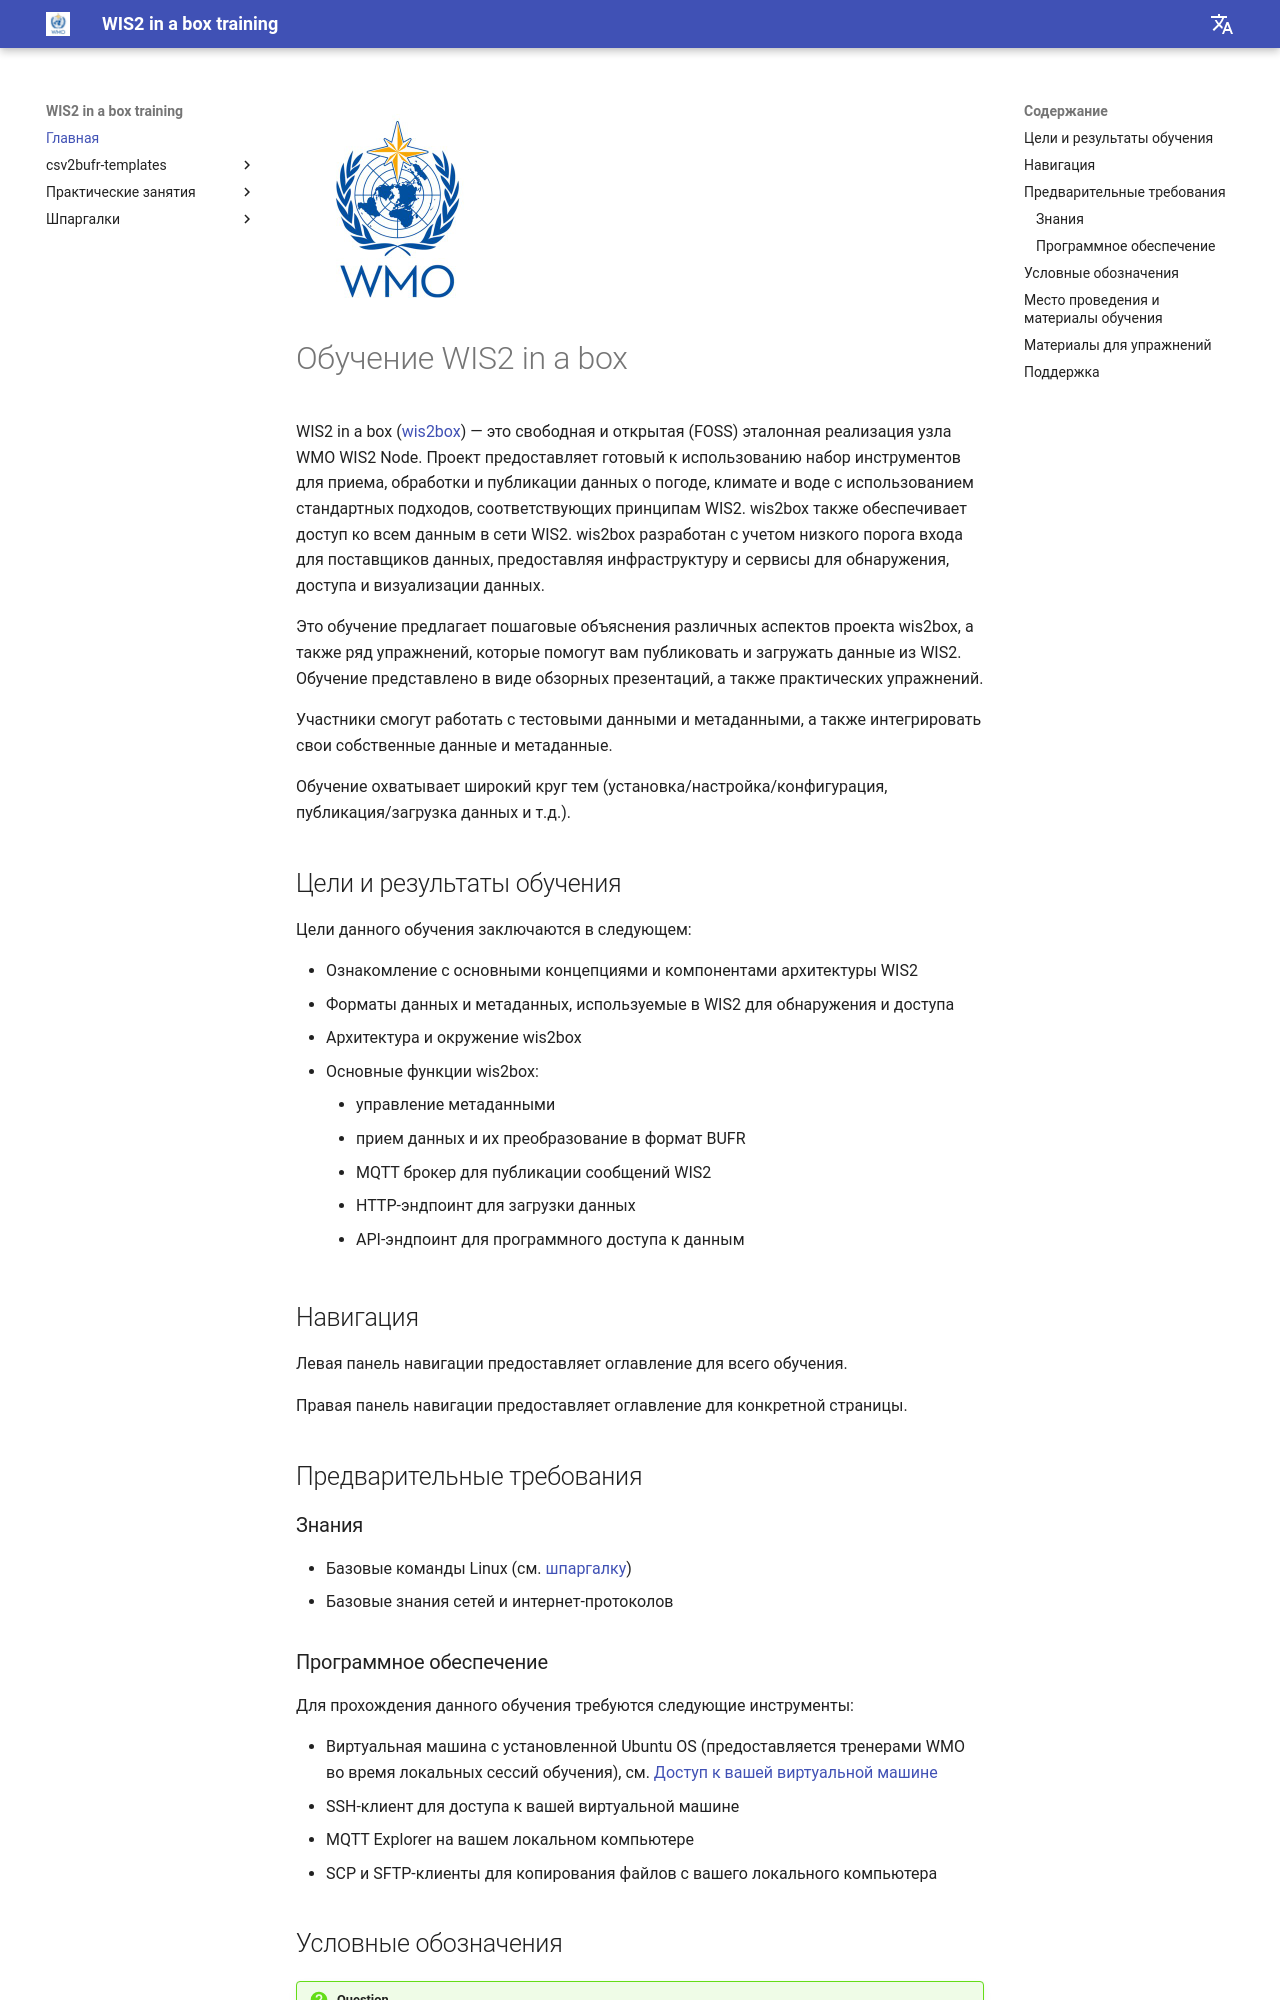

repository: wmo-im/wis2box-training · page: ru/index.html · generator: mkdocs

---
title: Главная
---

<img alt="WMO logo" src="/assets/img/wmo-logo.png" width="200">
# Обучение WIS2 in a box

WIS2 in a box ([wis2box](https://docs.wis2box.wis.wmo.int)) — это свободная и открытая (FOSS) эталонная реализация узла WMO WIS2 Node. Проект предоставляет готовый к использованию набор инструментов для приема, обработки и публикации данных о погоде, климате и воде с использованием стандартных подходов, соответствующих принципам WIS2. wis2box также обеспечивает доступ ко всем данным в сети WIS2. wis2box разработан с учетом низкого порога входа для поставщиков данных, предоставляя инфраструктуру и сервисы для обнаружения, доступа и визуализации данных.

Это обучение предлагает пошаговые объяснения различных аспектов проекта wis2box, а также ряд упражнений, которые помогут вам публиковать и загружать данные из WIS2. Обучение представлено в виде обзорных презентаций, а также практических упражнений.

Участники смогут работать с тестовыми данными и метаданными, а также интегрировать свои собственные данные и метаданные.

Обучение охватывает широкий круг тем (установка/настройка/конфигурация, публикация/загрузка данных и т.д.).

## Цели и результаты обучения

Цели данного обучения заключаются в следующем:

- Ознакомление с основными концепциями и компонентами архитектуры WIS2
- Форматы данных и метаданных, используемые в WIS2 для обнаружения и доступа
- Архитектура и окружение wis2box
- Основные функции wis2box:
    - управление метаданными
    - прием данных и их преобразование в формат BUFR
    - MQTT брокер для публикации сообщений WIS2
    - HTTP-эндпоинт для загрузки данных
    - API-эндпоинт для программного доступа к данным

## Навигация

Левая панель навигации предоставляет оглавление для всего обучения.

Правая панель навигации предоставляет оглавление для конкретной страницы.

## Предварительные требования

### Знания

- Базовые команды Linux (см. [шпаргалку](./cheatsheets/linux.md))
- Базовые знания сетей и интернет-протоколов

### Программное обеспечение

Для прохождения данного обучения требуются следующие инструменты:

- Виртуальная машина с установленной Ubuntu OS (предоставляется тренерами WMO во время локальных сессий обучения), см. [Доступ к вашей виртуальной машине](./practical-sessions/accessing-your-student-vm.md#introduction)
- SSH-клиент для доступа к вашей виртуальной машине
- MQTT Explorer на вашем локальном компьютере
- SCP и SFTP-клиенты для копирования файлов с вашего локального компьютера
